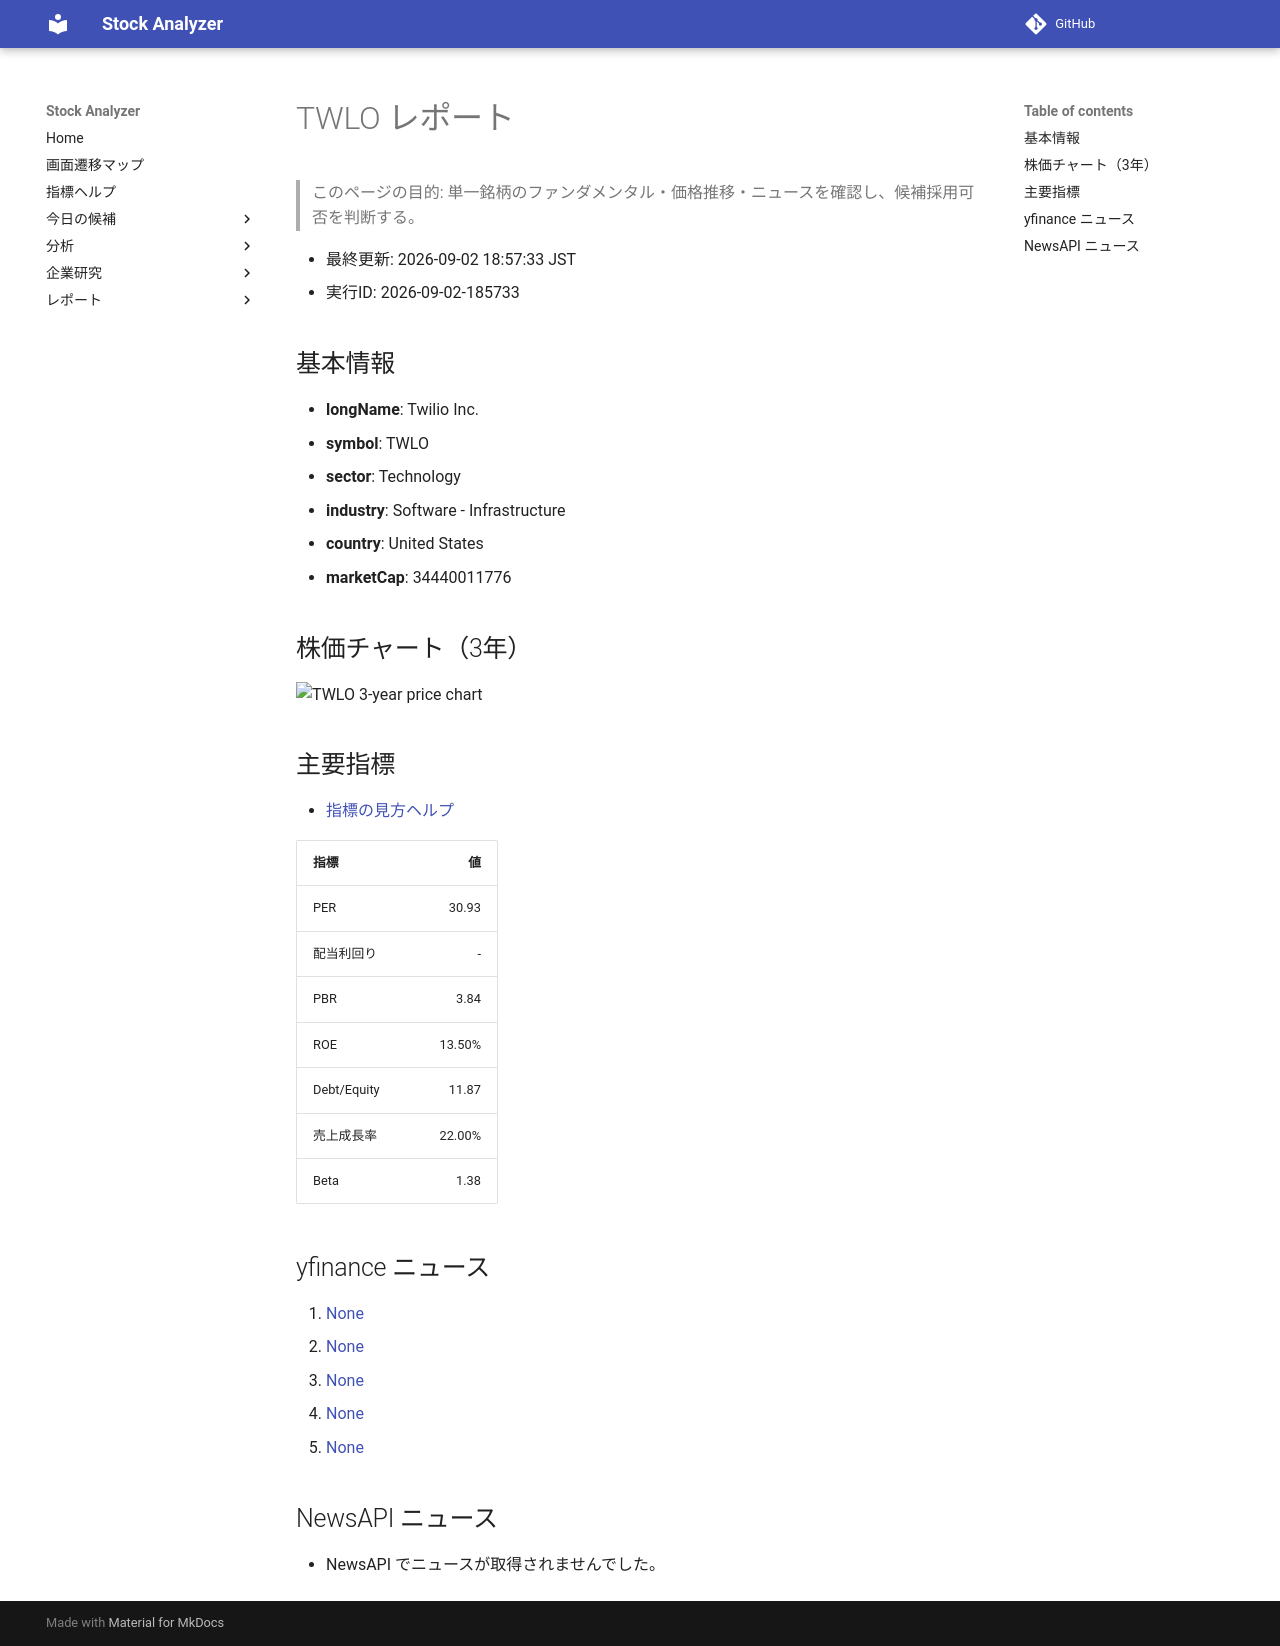

repository: Yumi-note/Making-APP · page: reports/2026-09-02/185733/TWLO/index.html · generator: mkdocs

# TWLO レポート

> このページの目的: 単一銘柄のファンダメンタル・価格推移・ニュースを確認し、候補採用可否を判断する。

- 最終更新: 2026-09-02 18:57:33 JST
- 実行ID: 2026-09-02-185733

## 基本情報

- **longName**: Twilio Inc.
- **symbol**: TWLO
- **sector**: Technology
- **industry**: Software - Infrastructure
- **country**: United States
- **marketCap**: 34440011776

## 株価チャート（3年）

![TWLO 3-year price chart](TWLO_3y.png)

## 主要指標

- [指標の見方ヘルプ](../../../../indicators.md)

| 指標 | 値 |
|---|---:|
| PER | 30.93 |
| 配当利回り | - |
| PBR | 3.84 |
| ROE | 13.50% |
| Debt/Equity | 11.87 |
| 売上成長率 | 22.00% |
| Beta | 1.38 |

## yfinance ニュース

1. [None](None)
2. [None](None)
3. [None](None)
4. [None](None)
5. [None](None)

## NewsAPI ニュース

- NewsAPI でニュースが取得されませんでした。
